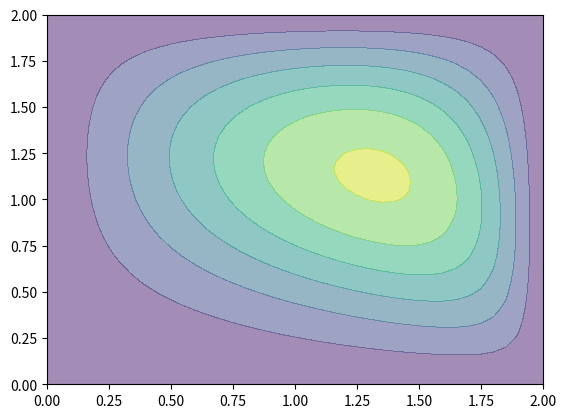

The matplotlib source for this figure:
import numpy
import matplotlib.pyplot as plt
from matplotlib import pyplot, cm
from mpl_toolkits.mplot3d import Axes3D

nx = 41
ny = 41
nt = 120
c = 1
dx = 1#2 / (nx - 1)
dy = 1#2 / (ny - 1)
sigma = .009
nu = 1
dt = 0.1


x = numpy.linspace(0, 2, nx)
y = numpy.linspace(0, 2, ny)

X, Y = numpy.meshgrid(x, y)

u = numpy.zeros((ny, nx))
v = numpy.zeros((ny, nx))
T = numpy.zeros((ny, nx))

u[0, :] = 1
u[:, 0] = 0
u[-1, :] = 0
u[:, -1] = 0

T[0, :] = 100
T[:, 0] = 0
T[-1, :] = 0
T[:, -1] = 0


#u[1:-1, 0:-2] = 3
#u[1:-1, 2:] = 2
#u[2:,1: -1] = 4
#u[0:-2, 1:-1] = 5

v[0, :] = 0
v[:, 0] = 0
v[-1, :] = 100
v[:, -1] = 0



for i in range(10000):
    un = u.copy()
    vn = v.copy()
    
    u[1:-1, 1:-1] = (un[1:-1, 1:-1] -
                     dt / dx * un[1:-1, 1:-1] * 
                     (un[1:-1, 1:-1] - un[1:-1, 0:-2]) - 
                     dt / dy * vn[1:-1, 1:-1] * 
                     (un[1:-1, 1:-1] - un[0:-2, 1:-1]) + 
                     nu * dt / dx**2 * 
                     (un[1:-1,2:] - 2 * un[1:-1, 1:-1] + un[1:-1, 0:-2]) + 
                     nu * dt / dy**2 * 
                     (un[2:, 1:-1] - 2 * un[1:-1, 1:-1] + un[0:-2, 1:-1]))
    
    v[1:-1, 1:-1] = (vn[1:-1, 1:-1] - 
                     dt / dx * un[1:-1, 1:-1] *
                     (vn[1:-1, 1:-1] - vn[1:-1, 0:-2]) -
                     dt / dy * vn[1:-1, 1:-1] * 
                    (vn[1:-1, 1:-1] - vn[0:-2, 1:-1]) + 
                     nu * dt / dx**2 * 
                     (vn[1:-1, 2:] - 2 * vn[1:-1, 1:-1] + vn[1:-1, 0:-2]) +
                     nu * dt / dy**2 *
                     (vn[2:, 1:-1] - 2 * vn[1:-1, 1:-1] + vn[0:-2, 1:-1]))
    
    T[1:-1,1:-1] = (T[1:-1,1:-1] + 
                    
                    dt*(
                    (T[1:-1,2:] - 2 * T[1:-1,1:-1] + T[1:-1,0:-2])/(dx**2) +
                    (T[2:, 1:-1] - 2 * T[1:-1,1:-1] + T[0:-2, 1:-1])/(dy**2) -
                     
                    un[1:-1, 1:-1] *
                    (T[1:-1, 1:-1] - T[1:-1, 0:-2]) -
                    vn[1:-1, 1:-1] * dt / dy *
                    (T[1:-1, 1:-1] - T[0:-2, 1:-1])))
                    
                    
                    
    
    
    u[0, :] = 1
    u[:, 0] = 0
    u[-1, :] = 0
    u[:, -1] = 0
    v[0, :] = 0
    v[:, 0] = 0
    v[-1, :] = 0
    v[:, -1] = 0
    T[0, :] = 0
    T[:, 0] = 0
    T[-1, :] = 0
    T[:, -1] = 0
    

    #print(u)
plt.contourf(X, Y, T, alpha=0.5, cmap=cm.viridis) 
plt.show()
